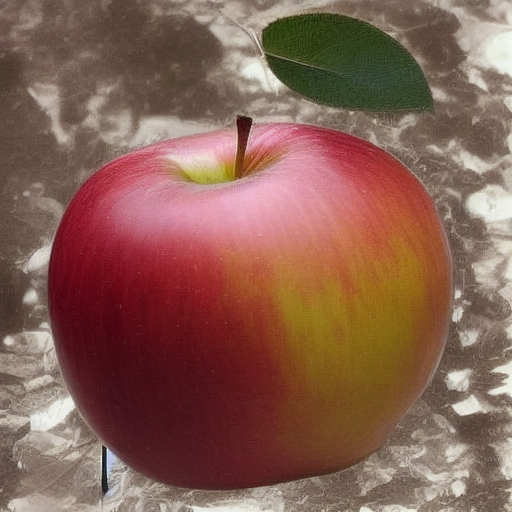
Generation parameters embedded in this image by AUTOMATIC1111 Stable Diffusion web UI or a fork of it (Forge, ...) (PNG 'parameters' text chunk):
<lora:appleclassI:1>
Steps: 20, Sampler: Euler a, CFG scale: 12, Seed: 3471462695, Size: 512x512, Model hash: 6ce0161689, Model: v1-5-pruned-emaonly, Lora hashes: "appleclassI: c631ff78fc88", Version: v1.3.2